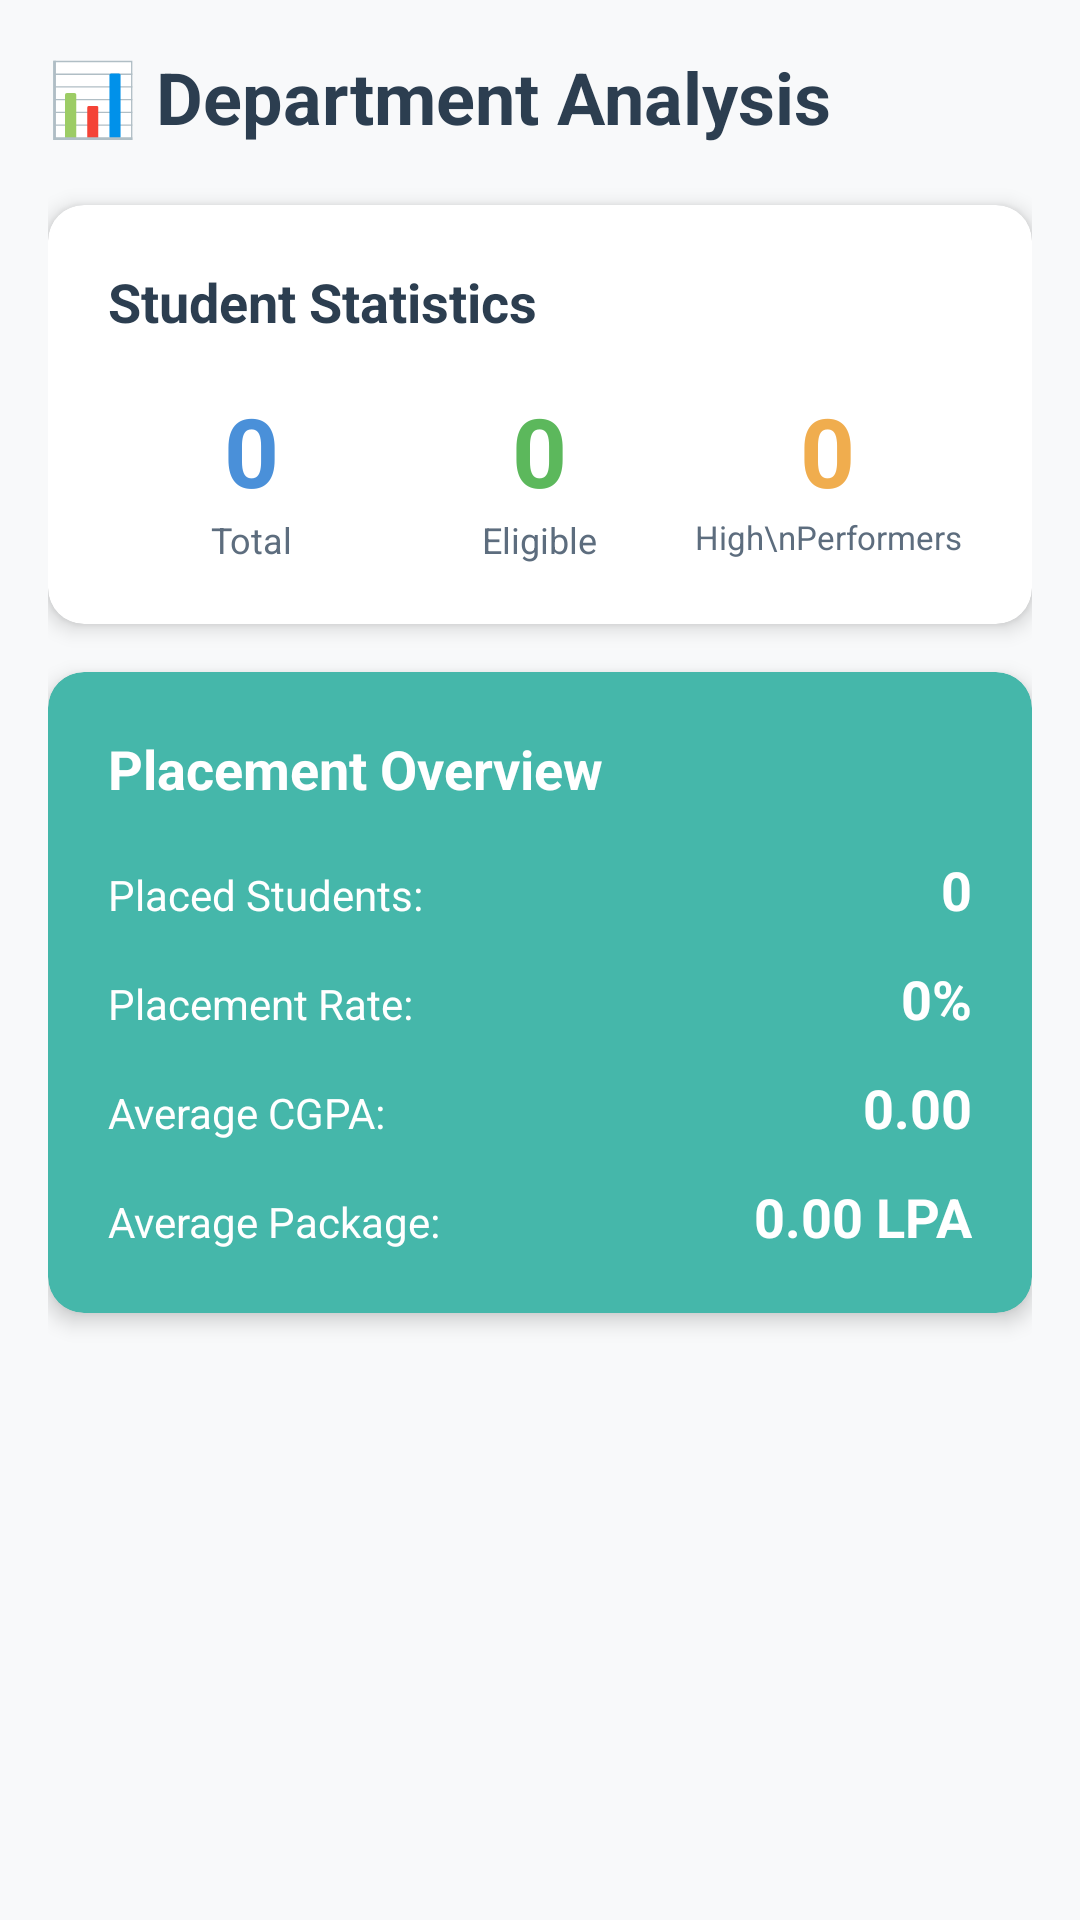

The Android layout XML behind this screen, and the referenced resources:
<!-- AndroidManifest.xml: application theme Theme.PlacementTracker -->
<!-- res/layout/activity_hod_analysis.xml -->
<?xml version="1.0" encoding="utf-8"?>
<ScrollView xmlns:android="http://schemas.android.com/apk/res/android"
    xmlns:app="http://schemas.android.com/apk/res-auto"
    android:layout_width="match_parent"
    android:layout_height="match_parent"
    android:background="@color/background_secondary">

    <LinearLayout
        android:layout_width="match_parent"
        android:layout_height="wrap_content"
        android:orientation="vertical"
        android:padding="16dp">

        <TextView
            android:layout_width="wrap_content"
            android:layout_height="wrap_content"
            android:layout_marginBottom="20dp"
            android:text="📊 Department Analysis"
            android:textColor="@color/text_primary"
            android:textSize="24sp"
            android:textStyle="bold" />

        
        <androidx.cardview.widget.CardView
            android:layout_width="match_parent"
            android:layout_height="wrap_content"
            android:layout_marginBottom="16dp"
            android:backgroundTint="@color/white"
            app:cardCornerRadius="12dp"
            app:cardElevation="4dp">

            <LinearLayout
                android:layout_width="match_parent"
                android:layout_height="wrap_content"
                android:orientation="vertical"
                android:padding="20dp">

                <TextView
                    android:layout_width="wrap_content"
                    android:layout_height="wrap_content"
                    android:layout_marginBottom="16dp"
                    android:text="Student Statistics"
                    android:textColor="@color/text_primary"
                    android:textSize="18sp"
                    android:textStyle="bold" />

                <LinearLayout
                    android:layout_width="match_parent"
                    android:layout_height="wrap_content"
                    android:orientation="horizontal"
                    android:weightSum="3">

                    <LinearLayout
                        android:layout_width="0dp"
                        android:layout_height="wrap_content"
                        android:layout_weight="1"
                        android:gravity="center"
                        android:orientation="vertical">

                        <TextView
                            android:id="@+id/totalStudentsAnalysis"
                            android:layout_width="wrap_content"
                            android:layout_height="wrap_content"
                            android:text="0"
                            android:textColor="@color/primary_blue"
                            android:textSize="32sp"
                            android:textStyle="bold" />

                        <TextView
                            android:layout_width="wrap_content"
                            android:layout_height="wrap_content"
                            android:text="Total"
                            android:textColor="@color/text_secondary"
                            android:textSize="12sp" />
                    </LinearLayout>

                    <LinearLayout
                        android:layout_width="0dp"
                        android:layout_height="wrap_content"
                        android:layout_weight="1"
                        android:gravity="center"
                        android:orientation="vertical">

                        <TextView
                            android:id="@+id/eligibleStudentsAnalysis"
                            android:layout_width="wrap_content"
                            android:layout_height="wrap_content"
                            android:text="0"
                            android:textColor="@color/success_green"
                            android:textSize="32sp"
                            android:textStyle="bold" />

                        <TextView
                            android:layout_width="wrap_content"
                            android:layout_height="wrap_content"
                            android:text="Eligible"
                            android:textColor="@color/text_secondary"
                            android:textSize="12sp" />
                    </LinearLayout>

                    <LinearLayout
                        android:layout_width="0dp"
                        android:layout_height="wrap_content"
                        android:layout_weight="1"
                        android:gravity="center"
                        android:orientation="vertical">

                        <TextView
                            android:id="@+id/highPerformersAnalysis"
                            android:layout_width="wrap_content"
                            android:layout_height="wrap_content"
                            android:text="0"
                            android:textColor="@color/warning_orange"
                            android:textSize="32sp"
                            android:textStyle="bold" />

                        <TextView
                            android:layout_width="wrap_content"
                            android:layout_height="wrap_content"
                            android:text="High\nPerformers"
                            android:textAlignment="center"
                            android:textColor="@color/text_secondary"
                            android:textSize="11sp" />
                    </LinearLayout>
                </LinearLayout>
            </LinearLayout>
        </androidx.cardview.widget.CardView>

        
        <androidx.cardview.widget.CardView
            android:layout_width="match_parent"
            android:layout_height="wrap_content"
            android:layout_marginBottom="16dp"
            app:cardBackgroundColor="@color/hod_primary"
            app:cardCornerRadius="12dp"
            app:cardElevation="4dp">

            <LinearLayout
                android:layout_width="match_parent"
                android:layout_height="wrap_content"
                android:orientation="vertical"
                android:padding="20dp">

                <TextView
                    android:layout_width="wrap_content"
                    android:layout_height="wrap_content"
                    android:layout_marginBottom="16dp"
                    android:text="Placement Overview"
                    android:textColor="@color/white"
                    android:textSize="18sp"
                    android:textStyle="bold" />

                <LinearLayout
                    android:layout_width="match_parent"
                    android:layout_height="wrap_content"
                    android:layout_marginBottom="12dp"
                    android:orientation="horizontal">

                    <TextView
                        android:layout_width="0dp"
                        android:layout_height="wrap_content"
                        android:layout_weight="1"
                        android:text="Placed Students:"
                        android:textColor="@color/white" />

                    <TextView
                        android:id="@+id/placedStudentsAnalysis"
                        android:layout_width="wrap_content"
                        android:layout_height="wrap_content"
                        android:text="0"
                        android:textColor="@color/white"
                        android:textSize="18sp"
                        android:textStyle="bold" />
                </LinearLayout>

                <LinearLayout
                    android:layout_width="match_parent"
                    android:layout_height="wrap_content"
                    android:layout_marginBottom="12dp"
                    android:orientation="horizontal">

                    <TextView
                        android:layout_width="0dp"
                        android:layout_height="wrap_content"
                        android:layout_weight="1"
                        android:text="Placement Rate:"
                        android:textColor="@color/white" />

                    <TextView
                        android:id="@+id/placementRateText"
                        android:layout_width="wrap_content"
                        android:layout_height="wrap_content"
                        android:text="0%"
                        android:textColor="@color/white"
                        android:textSize="18sp"
                        android:textStyle="bold" />
                </LinearLayout>

                <LinearLayout
                    android:layout_width="match_parent"
                    android:layout_height="wrap_content"
                    android:layout_marginBottom="12dp"
                    android:orientation="horizontal">

                    <TextView
                        android:layout_width="0dp"
                        android:layout_height="wrap_content"
                        android:layout_weight="1"
                        android:text="Average CGPA:"
                        android:textColor="@color/white" />

                    <TextView
                        android:id="@+id/avgCGPAText"
                        android:layout_width="wrap_content"
                        android:layout_height="wrap_content"
                        android:text="0.00"
                        android:textColor="@color/white"
                        android:textSize="18sp"
                        android:textStyle="bold" />
                </LinearLayout>

                <LinearLayout
                    android:layout_width="match_parent"
                    android:layout_height="wrap_content"
                    android:orientation="horizontal">

                    <TextView
                        android:layout_width="0dp"
                        android:layout_height="wrap_content"
                        android:layout_weight="1"
                        android:text="Average Package:"
                        android:textColor="@color/white" />

                    <TextView
                        android:id="@+id/avgPackageAnalysis"
                        android:layout_width="wrap_content"
                        android:layout_height="wrap_content"
                        android:text="0.00 LPA"
                        android:textColor="@color/white"
                        android:textSize="18sp"
                        android:textStyle="bold" />
                </LinearLayout>
            </LinearLayout>
        </androidx.cardview.widget.CardView>

    </LinearLayout>
</ScrollView>
<!-- resources referenced by this layout -->
<resources>
  <color name="background_secondary">#F8F9FA</color>
  <color name="hod_primary">#45B7AA</color>
  <color name="primary_blue">#4A90D9</color>
  <color name="success_green">#5CB85C</color>
  <color name="text_primary">#2C3E50</color>
  <color name="text_secondary">#5D6D7E</color>
  <color name="warning_orange">#F0AD4E</color>
  <color name="white">#FFFFFFFF</color>
  <style name="Theme.PlacementTracker" parent="Theme.MaterialComponents.DayNight.DarkActionBar">
          
          <item name="colorPrimary">@color/primary_blue</item>
          <item name="colorPrimaryVariant">@color/primary_blue_dark</item>
          <item name="colorOnPrimary">@color/white</item>
          
          <item name="colorSecondary">@color/accent_teal</item>
          <item name="colorSecondaryVariant">@color/teal_700</item>
          <item name="colorOnSecondary">@color/white</item>
          
          <item name="android:statusBarColor">@color/primary_blue_dark</item>
          <item name="android:windowBackground">@color/background_secondary</item>
      </style>
  <color name="primary_blue_dark">#3B7BBF</color>
  <color name="accent_teal">#48C9B0</color>
  <color name="teal_700">#48C9B0</color>
</resources>
